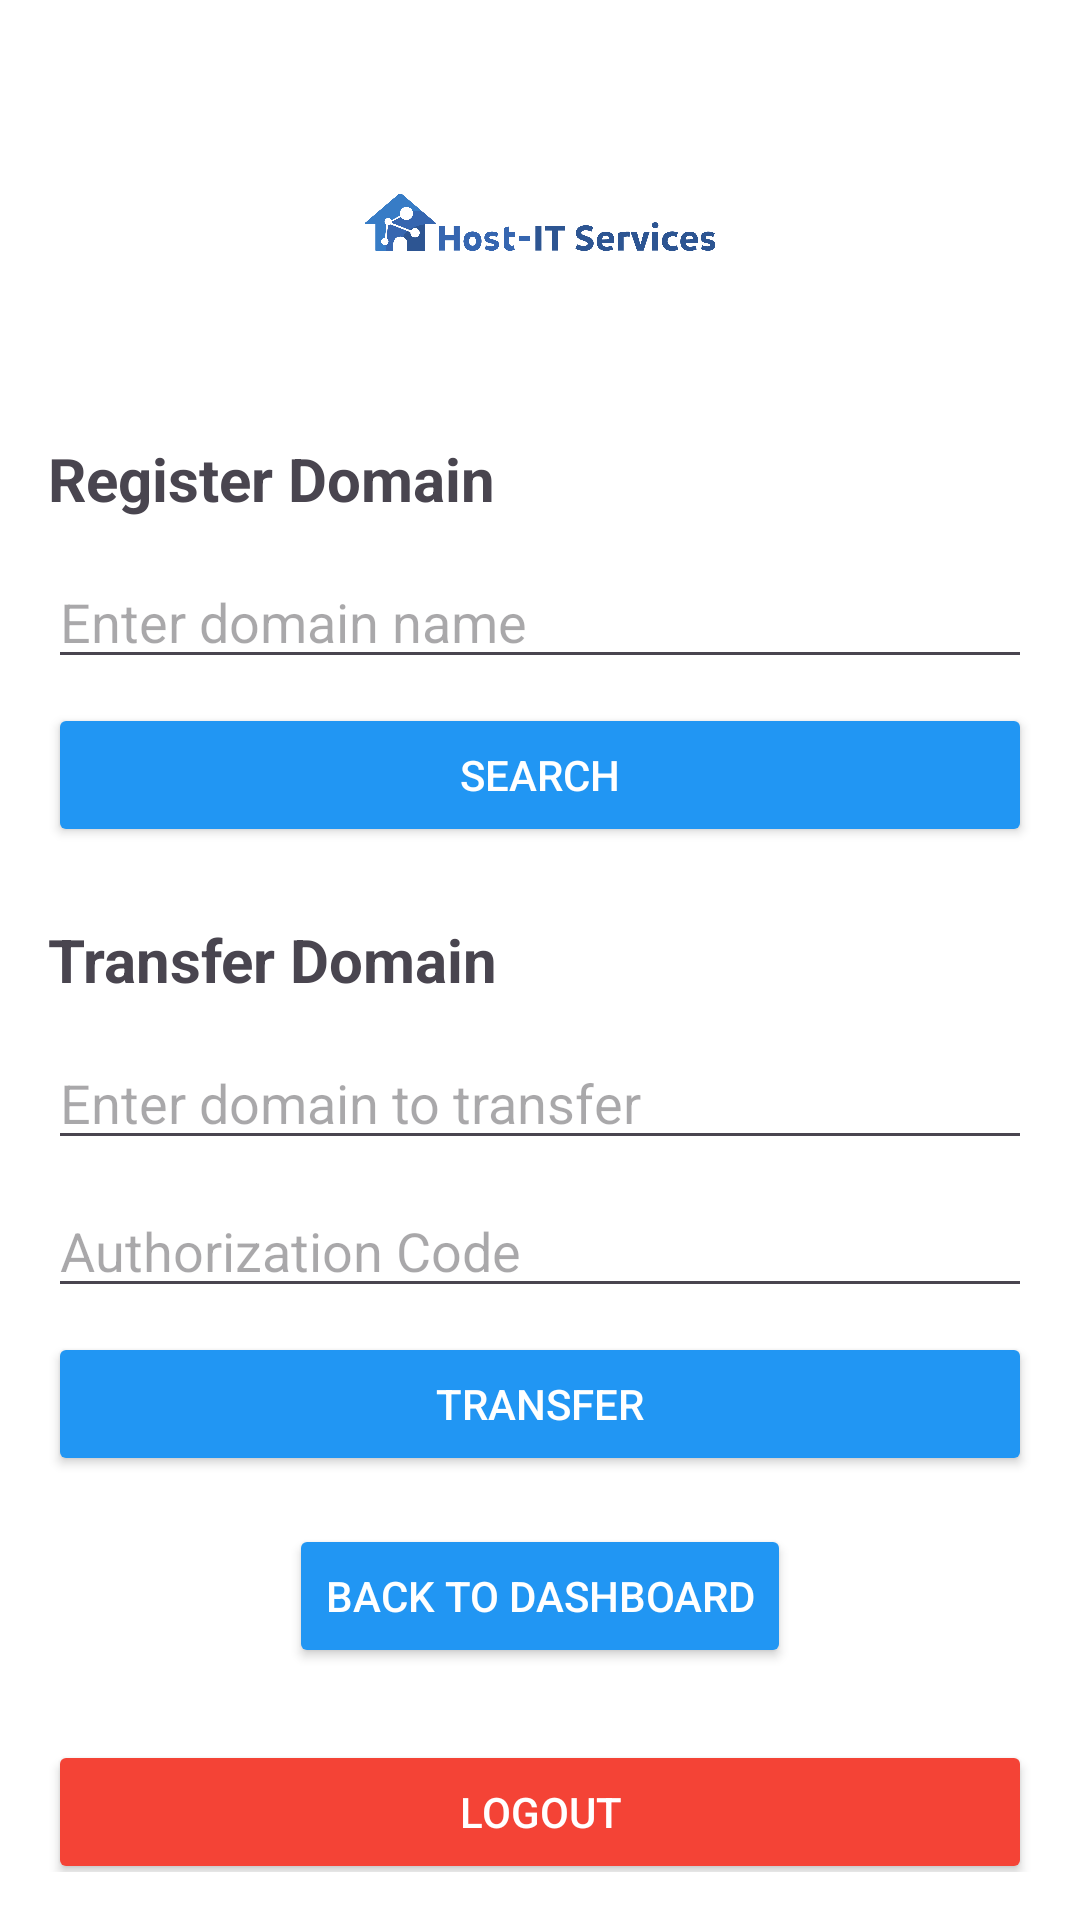

Reconstruct the res/layout file that produces this screen, plus the resources it refers to.
<!-- AndroidManifest.xml: application theme Theme.HostITServices -->
<!-- res/layout/activity_domain.xml -->
<?xml version="1.0" encoding="utf-8"?>
<ScrollView xmlns:android="http://schemas.android.com/apk/res/android"
    android:layout_width="match_parent"
    android:layout_height="match_parent"
    android:background="#FFFFFF"
    android:padding="16dp">

    <LinearLayout
        android:layout_width="match_parent"
        android:layout_height="wrap_content"
        android:orientation="vertical">

        
        <ImageView
            android:id="@+id/loginIcon"
            android:layout_width="120dp"
            android:layout_height="120dp"
            android:src="@drawable/ic_logo"
            android:contentDescription="@string/domain_icon_desc"
            android:layout_gravity="center"
            android:layout_marginBottom="10dp" />


        

        <TextView
            android:layout_width="wrap_content"
            android:layout_height="wrap_content"
            android:text="@string/register_domain"
            android:textStyle="bold"
            android:textSize="20sp" />

        <EditText
            android:id="@+id/domainSearch"
            android:layout_width="match_parent"
            android:layout_height="wrap_content"
            android:hint="@string/domain_hint"
            android:inputType="textUri"
            android:autofillHints="username"
            android:layout_marginTop="12dp" />

        <Button
            android:id="@+id/searchDomainButton"
            android:layout_width="match_parent"
            android:layout_height="wrap_content"
            android:text="@string/search_button"
            android:backgroundTint="#2196F3"
            android:textColor="#FFFFFF"
            android:layout_marginTop="8dp" />

        
        <TextView
            android:layout_width="wrap_content"
            android:layout_height="wrap_content"
            android:text="@string/transfer_domain"
            android:textStyle="bold"
            android:textSize="20sp"
            android:layout_marginTop="24dp" />

        <EditText
            android:id="@+id/domainTransfer"
            android:layout_width="match_parent"
            android:layout_height="wrap_content"
            android:hint="@string/transfer_hint"
            android:inputType="textUri"
            android:autofillHints="username"
            android:layout_marginTop="12dp" />

        <EditText
            android:id="@+id/authCode"
            android:layout_width="match_parent"
            android:layout_height="wrap_content"
            android:hint="@string/auth_code_hint"
            android:inputType="textPassword"
            android:autofillHints="password"
            android:layout_marginTop="8dp" />

        <Button
            android:id="@+id/transferDomainButton"
            android:layout_width="match_parent"
            android:layout_height="wrap_content"
            android:text="@string/transfer_button"
            android:backgroundTint="#2196F3"
            android:textColor="#FFFFFF"
            android:layout_marginTop="8dp" />

        <Button
            android:id="@+id/btnBackToDashboard"
            android:layout_width="wrap_content"
            android:layout_height="wrap_content"
            android:layout_marginTop="16dp"
            android:backgroundTint="#2196F3"
            android:layout_gravity="center"
            android:text="Back to Dashboard"
            android:textColor="#FFFFFF" />

        <Button
            android:id="@+id/btnLogout"
            android:layout_width="match_parent"
            android:layout_height="wrap_content"
            android:text="Logout"
            android:backgroundTint="#F44336"
            android:textColor="#FFFFFF"
            android:layout_marginTop="24dp" />

    </LinearLayout>
</ScrollView>
<!-- resources referenced by this layout -->
<resources>
  <!-- drawable ic_logo: png bitmap (drawable, 44943 bytes) -->
  <string name="auth_code_hint">Authorization Code</string>
  <string name="domain_hint">Enter domain name</string>
  <string name="domain_icon_desc">Domain screen logo</string>
  <string name="register_domain">Register Domain</string>
  <string name="search_button">Search</string>
  <string name="transfer_button">Transfer</string>
  <string name="transfer_domain">Transfer Domain</string>
  <string name="transfer_hint">Enter domain to transfer</string>
  <style name="Theme.HostITServices" parent="Base.Theme.HostITServices" />
  <style name="Base.Theme.HostITServices" parent="Theme.Material3.DayNight.NoActionBar">
          
          
      </style>
</resources>
